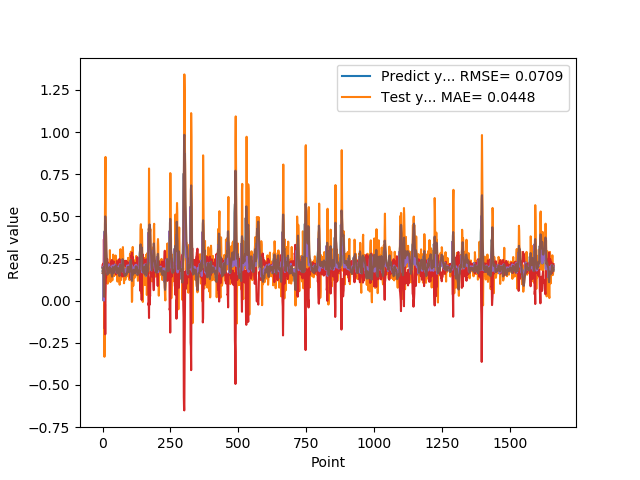

The file beside this chart, header and first rows:
1.955727785830000398e-01, 1.633129232890956073e-01
1.954265981910000005e-01, 1.720709663313474413e-01
2.004670947789999880e-01, 1.843538256468177927e-01
2.029463946819999587e-01, 1.903837586738999221e-01
0.000000000000000000e+00, 1.989737724938531183e-01
1.862521618600000151e-01, 1.268557867587783994e-01
1.862153261900000301e-01, 2.312482862919819013e-02
4.038094580169999670e-01, 1.155640738490176789e-01
4.118085205549999461e-01, 2.155020307034763438e-01
3.743042349819999948e-01, 4.581713307691402948e-01
3.571429848669999685e-01, 4.999377756628493041e-01
2.572054266930000055e-01, 4.781819885461870978e-01
2.409307956699999753e-01, 4.498507523711134382e-01
2.253161966800000249e-01, 3.600458301154401686e-01
1.935185044999999937e-01, 3.066915420482543841e-01
1.787700653079999924e-01, 2.659864189408444046e-01
1.622045934200000150e-01, 2.075077426094937838e-01
1.761920750140000269e-01, 1.745342184450428269e-01
1.883655935530000325e-01, 1.540692343612917459e-01
1.861467957499999548e-01, 1.597210554639424962e-01
1.954913884399999968e-01, 1.685279789330491884e-01
1.954011768099999935e-01, 1.761475475414573388e-01
1.660518944260000185e-01, 1.870119442145368183e-01
1.907722949980000249e-01, 1.781074704101757444e-01
2.156041562559999625e-01, 1.647584635746577875e-01
1.898660957809999716e-01, 1.884605895460183256e-01
1.770474612709999895e-01, 2.000191236153719687e-01
2.001174986360000074e-01, 1.828307703323966971e-01
1.948629021640000125e-01, 1.805503609563411105e-01
1.922753006219999894e-01, 1.919827961538304317e-01
1.779100298880000042e-01, 1.879912776252652407e-01
1.810636967419999854e-01, 1.819330570357526600e-01
1.680064052340000114e-01, 1.711471026965433739e-01
1.635809391740000174e-01, 1.632319845716983797e-01
1.706920862200000111e-01, 1.479500973260423069e-01
1.916799396280000345e-01, 1.425652932119740868e-01
2.085516005749999957e-01, 1.533460624849765919e-01
2.058236002919999752e-01, 1.786157391531569549e-01
1.828240007160000513e-01, 1.995034181410401397e-01
1.857409924269999846e-01, 1.973800930972097190e-01
1.775099337099999841e-01, 1.829896349224333085e-01
1.752161234619999952e-01, 1.765138889911691267e-01
1.971126049759999999e-01, 1.645931217001022906e-01
1.845117062330000057e-01, 1.677519610063429034e-01
1.984785944219999987e-01, 1.790810937152841620e-01
2.143009155989999692e-01, 1.794282970820147705e-01
1.841159015890000139e-01, 1.987126279495863845e-01
2.104043960570000094e-01, 2.029854533126388139e-01
2.032361328599999739e-01, 1.943638222419222794e-01
2.088565975429999833e-01, 2.092042469030820639e-01
1.960448026660000231e-01, 2.089594668623179496e-01
1.900728046889999523e-01, 2.084987862231630629e-01
1.658952832220000062e-01, 1.978310896368964955e-01
1.872539073229999851e-01, 1.793769870368576713e-01
1.852532625200000171e-01, 1.638436139671728131e-01
1.799222826959999966e-01, 1.716431278993653109e-01
2.012764066460000223e-01, 1.683923293030224200e-01
1.978618204589999985e-01, 1.749002968026759641e-01
1.950792670250000027e-01, 1.913914685428763085e-01
1.711323857310000085e-01, 1.922880517086234253e-01
1.623787879939999901e-01, 1.828685515738409095e-01
... 1,599 more rows
